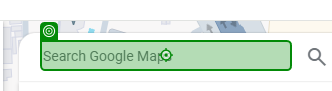
Task: Robotic Enterprise Framework
Workflow: GetToLocation

Step 1: type "[in_TransactionItem.SpecificContent("To co-ordinates").ToString + "[k(Enter)]"]" into the text box 'searchboxinput' in window 'Google Maps' (chrome.exe)
